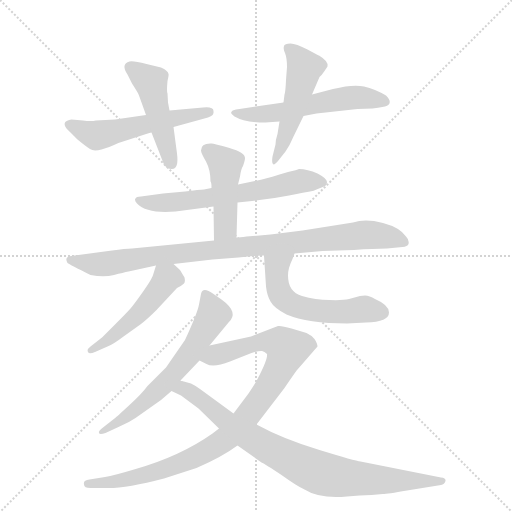
t = 0.00 s
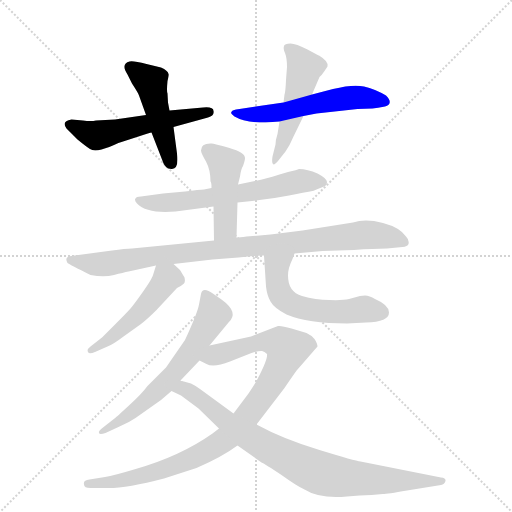
t = 1.84 s
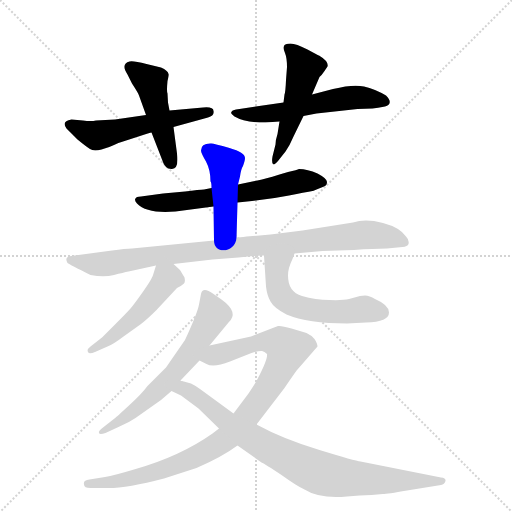
t = 3.69 s
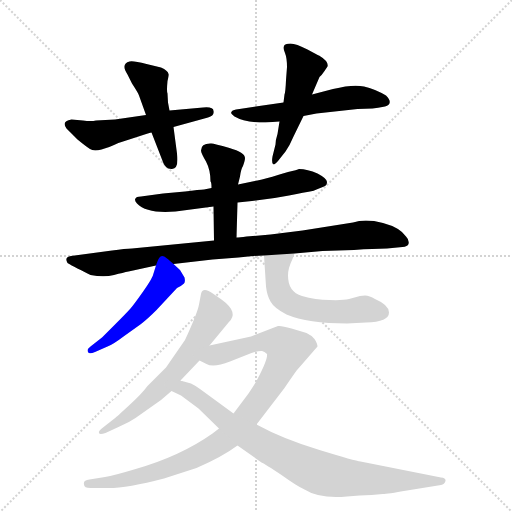
t = 5.53 s
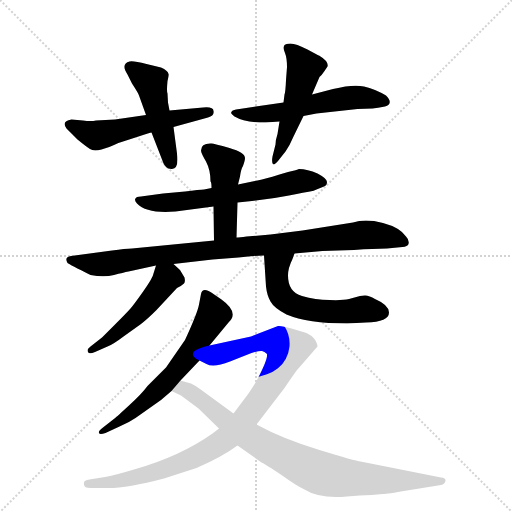
t = 7.38 s
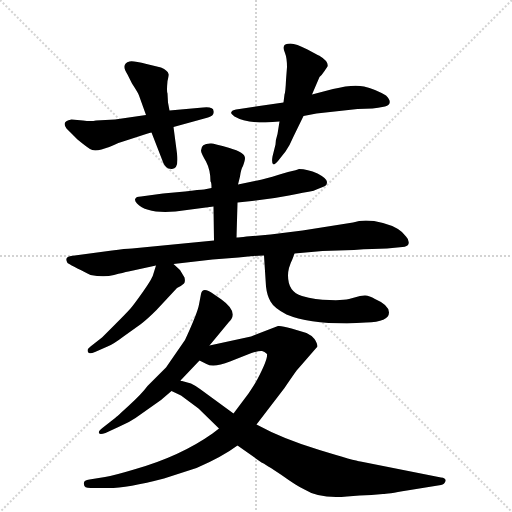
t = 9.22 s

The animated SVG that drew these frames (rendered in a browser with its animation timeline set to each time). Animation: 12 CSS @keyframes rules; one cycle of 9.22 s.

<svg version="1.1" viewBox="0 0 1024 1024" xmlns="http://www.w3.org/2000/svg">
  <g stroke="lightgray" stroke-dasharray="1,1" stroke-width="1" transform="scale(4, 4)">
    <line x1="0" y1="0" x2="256" y2="256"></line>
    <line x1="256" y1="0" x2="0" y2="256"></line>
    <line x1="128" y1="0" x2="128" y2="256"></line>
    <line x1="0" y1="128" x2="256" y2="128"></line>
  </g>
  <g transform="scale(1, -1) translate(0, -855)">
    <style type="text/css">
      
        @keyframes keyframes0 {
          from {
            stroke: blue;
            stroke-dashoffset: 543;
            stroke-width: 128;
          }
          64% {
            animation-timing-function: step-end;
            stroke: blue;
            stroke-dashoffset: 0;
            stroke-width: 128;
          }
          to {
            stroke: black;
            stroke-width: 1024;
          }
        }
        #make-me-a-hanzi-animation-0 {
          animation: keyframes0 0.69189453125s both;
          animation-delay: 0s;
          animation-timing-function: linear;
        }
      
        @keyframes keyframes1 {
          from {
            stroke: blue;
            stroke-dashoffset: 471;
            stroke-width: 128;
          }
          61% {
            animation-timing-function: step-end;
            stroke: blue;
            stroke-dashoffset: 0;
            stroke-width: 128;
          }
          to {
            stroke: black;
            stroke-width: 1024;
          }
        }
        #make-me-a-hanzi-animation-1 {
          animation: keyframes1 0.63330078125s both;
          animation-delay: 0.69189453125s;
          animation-timing-function: linear;
        }
      
        @keyframes keyframes2 {
          from {
            stroke: blue;
            stroke-dashoffset: 559;
            stroke-width: 128;
          }
          65% {
            animation-timing-function: step-end;
            stroke: blue;
            stroke-dashoffset: 0;
            stroke-width: 128;
          }
          to {
            stroke: black;
            stroke-width: 1024;
          }
        }
        #make-me-a-hanzi-animation-2 {
          animation: keyframes2 0.7049153645833334s both;
          animation-delay: 1.3251953125s;
          animation-timing-function: linear;
        }
      
        @keyframes keyframes3 {
          from {
            stroke: blue;
            stroke-dashoffset: 500;
            stroke-width: 128;
          }
          62% {
            animation-timing-function: step-end;
            stroke: blue;
            stroke-dashoffset: 0;
            stroke-width: 128;
          }
          to {
            stroke: black;
            stroke-width: 1024;
          }
        }
        #make-me-a-hanzi-animation-3 {
          animation: keyframes3 0.6569010416666666s both;
          animation-delay: 2.0301106770833335s;
          animation-timing-function: linear;
        }
      
        @keyframes keyframes4 {
          from {
            stroke: blue;
            stroke-dashoffset: 627;
            stroke-width: 128;
          }
          67% {
            animation-timing-function: step-end;
            stroke: blue;
            stroke-dashoffset: 0;
            stroke-width: 128;
          }
          to {
            stroke: black;
            stroke-width: 1024;
          }
        }
        #make-me-a-hanzi-animation-4 {
          animation: keyframes4 0.76025390625s both;
          animation-delay: 2.68701171875s;
          animation-timing-function: linear;
        }
      
        @keyframes keyframes5 {
          from {
            stroke: blue;
            stroke-dashoffset: 451;
            stroke-width: 128;
          }
          59% {
            animation-timing-function: step-end;
            stroke: blue;
            stroke-dashoffset: 0;
            stroke-width: 128;
          }
          to {
            stroke: black;
            stroke-width: 1024;
          }
        }
        #make-me-a-hanzi-animation-5 {
          animation: keyframes5 0.6170247395833334s both;
          animation-delay: 3.447265625s;
          animation-timing-function: linear;
        }
      
        @keyframes keyframes6 {
          from {
            stroke: blue;
            stroke-dashoffset: 927;
            stroke-width: 128;
          }
          75% {
            animation-timing-function: step-end;
            stroke: blue;
            stroke-dashoffset: 0;
            stroke-width: 128;
          }
          to {
            stroke: black;
            stroke-width: 1024;
          }
        }
        #make-me-a-hanzi-animation-6 {
          animation: keyframes6 1.00439453125s both;
          animation-delay: 4.064290364583333s;
          animation-timing-function: linear;
        }
      
        @keyframes keyframes7 {
          from {
            stroke: blue;
            stroke-dashoffset: 492;
            stroke-width: 128;
          }
          62% {
            animation-timing-function: step-end;
            stroke: blue;
            stroke-dashoffset: 0;
            stroke-width: 128;
          }
          to {
            stroke: black;
            stroke-width: 1024;
          }
        }
        #make-me-a-hanzi-animation-7 {
          animation: keyframes7 0.650390625s both;
          animation-delay: 5.068684895833333s;
          animation-timing-function: linear;
        }
      
        @keyframes keyframes8 {
          from {
            stroke: blue;
            stroke-dashoffset: 562;
            stroke-width: 128;
          }
          65% {
            animation-timing-function: step-end;
            stroke: blue;
            stroke-dashoffset: 0;
            stroke-width: 128;
          }
          to {
            stroke: black;
            stroke-width: 1024;
          }
        }
        #make-me-a-hanzi-animation-8 {
          animation: keyframes8 0.7073567708333334s both;
          animation-delay: 5.719075520833333s;
          animation-timing-function: linear;
        }
      
        @keyframes keyframes9 {
          from {
            stroke: blue;
            stroke-dashoffset: 621;
            stroke-width: 128;
          }
          67% {
            animation-timing-function: step-end;
            stroke: blue;
            stroke-dashoffset: 0;
            stroke-width: 128;
          }
          to {
            stroke: black;
            stroke-width: 1024;
          }
        }
        #make-me-a-hanzi-animation-9 {
          animation: keyframes9 0.75537109375s both;
          animation-delay: 6.426432291666666s;
          animation-timing-function: linear;
        }
      
        @keyframes keyframes10 {
          from {
            stroke: blue;
            stroke-dashoffset: 945;
            stroke-width: 128;
          }
          75% {
            animation-timing-function: step-end;
            stroke: blue;
            stroke-dashoffset: 0;
            stroke-width: 128;
          }
          to {
            stroke: black;
            stroke-width: 1024;
          }
        }
        #make-me-a-hanzi-animation-10 {
          animation: keyframes10 1.01904296875s both;
          animation-delay: 7.181803385416666s;
          animation-timing-function: linear;
        }
      
        @keyframes keyframes11 {
          from {
            stroke: blue;
            stroke-dashoffset: 839;
            stroke-width: 128;
          }
          73% {
            animation-timing-function: step-end;
            stroke: blue;
            stroke-dashoffset: 0;
            stroke-width: 128;
          }
          to {
            stroke: black;
            stroke-width: 1024;
          }
        }
        #make-me-a-hanzi-animation-11 {
          animation: keyframes11 0.9327799479166666s both;
          animation-delay: 8.200846354166666s;
          animation-timing-function: linear;
        }
      
    </style>
    
      <path d="M 292 625 L 230 616 L 192 614 Q 182 612 166 614 L 143 616 Q 122 613 133 598 L 155 576 Q 172 562 180 557 Q 187 552 203 556 Q 218 560 228 565 Q 238 570 243 571 L 277 582 Q 301 590 303 590 L 347 601 L 416 620 Q 429 624 427 633 Q 427 642 406 640 L 339 634 L 292 625 Z" fill="lightgray"></path>
    
      <path d="M 278 664 L 292 625 L 303 590 L 324 536 Q 330 516 344 517 Q 358 517 354 548 L 347 601 L 339 634 L 336 650 L 335 668 Q 333 672 335 693 Q 338 706 337 707 Q 336 714 322 720 L 293 727 Q 266 734 259 732 Q 241 727 255 706 L 264 688 Q 277 668 278 664 Z" fill="lightgray"></path>
    
      <path d="M 567 650 L 479 637 Q 463 635 463 631 Q 460 629 469 622 Q 489 610 531 610 L 559 612 L 607 623 L 633 628 L 715 637 L 745 638 Q 755 639 770 642 Q 788 648 772 664 Q 750 677 728 682 Q 706 687 666 677 L 624 666 L 567 650 Z" fill="lightgray"></path>
    
      <path d="M 638 744 Q 637 744 615 756 Q 592 768 581 768 Q 569 768 568 763 Q 566 758 570 749 Q 574 739 574 721 L 572 695 Q 571 671 569 666 L 567 650 L 559 612 L 555 587 Q 551 575 551 566 L 545 542 Q 543 530 546 527 Q 548 524 556 533 L 571 552 Q 580 565 587 582 L 607 623 L 624 666 L 639 701 Q 643 704 649 713 L 655 722 Q 658 732 638 744 Z" fill="lightgray"></path>
    
      <path d="M 475 450 L 504 453 Q 543 457 578 464 Q 612 471 620 472 Q 628 473 633 476 L 648 482 Q 654 484 654 491 Q 654 498 635 508 Q 615 517 598 517 Q 595 515 576 511 L 559 506 Q 548 502 524 496 L 476 486 L 423 479 L 408 476 Q 399 476 370 472 L 326 468 L 282 462 Q 272 462 271 458 Q 268 455 274 448 Q 294 427 351 432 L 427 442 L 475 450 Z" fill="lightgray"></path>
    
      <path d="M 473 380 L 475 450 L 476 486 L 480 502 Q 482 517 486 523 Q 490 534 490 539 Q 490 550 459 559 Q 428 568 423 568 Q 402 569 402 554 Q 402 549 412 532 Q 421 515 421 492 Q 423 491 423 479 L 427 442 L 428 374 C 428 344 472 350 473 380 Z" fill="lightgray"></path>
    
      <path d="M 589 348 L 645 353 L 708 355 Q 748 358 774 358 L 805 361 Q 815 362 817 367 Q 819 375 812 382 Q 800 400 766 409 Q 731 418 706 410 L 605 394 L 541 386 L 493 382 Q 479 380 473 380 L 428 374 L 264 358 Q 251 358 224 354 L 142 343 Q 128 341 135 329 Q 139 326 181 305 Q 208 300 228 305 Q 247 310 257 312 L 312 324 L 347 327 L 425 336 L 477 340 Q 512 344 528 344 L 589 348 Z" fill="lightgray"></path>
    
      <path d="M 312 324 L 307 308 Q 306 300 287 273 Q 268 246 261 238 Q 253 229 232 208 L 204 180 L 181 162 Q 173 156 176 151 Q 178 146 190 151 L 215 162 Q 226 166 247 182 L 282 207 Q 295 217 313 235 L 354 279 Q 364 284 368 288 Q 371 291 369 300 L 360 315 L 347 327 C 325 347 321 351 312 324 Z" fill="lightgray"></path>
    
      <path d="M 528 344 L 532 282 Q 534 264 541 252 Q 548 239 573 226 Q 616 208 694 208 L 732 210 Q 778 211 778 230 Q 778 245 750 257 Q 739 264 730 264 L 720 263 L 698 257 Q 686 254 659 255 Q 631 255 604 263 Q 576 271 576 304 Q 576 319 585 337 L 589 348 C 599 376 526 374 528 344 Z" fill="lightgray"></path>
    
      <path d="M 419 164 L 457 210 Q 479 230 443 256 L 427 267 Q 405 283 402 267 L 398 246 Q 395 229 370 175 L 332 120 L 295 83 Q 284 68 259 45 Q 233 21 229 18 L 206 0 Q 196 -7 198 -11 Q 199 -15 211 -11 L 239 2 Q 258 10 271 19 L 322 55 L 343 73 L 361 94 L 399 134 L 419 164 Z" fill="lightgray"></path>
    
      <path d="M 168 -114 Q 168 -121 181 -121 L 210 -121 Q 248 -123 328 -102 L 393 -81 Q 444 -59 475 -36 L 513 6 L 569 79 Q 592 113 595 116 L 635 162 Q 635 168 629 177 Q 622 185 613 189 L 583 198 Q 563 204 556 203 L 502 182 L 419 164 C 390 158 372 147 399 134 L 413 127 Q 427 119 460 132 L 503 149 Q 519 154 524 153 Q 529 152 534 147 Q 536 137 515 97 Q 511 89 497 68 L 467 28 L 438 -2 L 425 -12 Q 360 -58 268 -84 Q 228 -96 210 -99 L 179 -104 Q 166 -105 168 -114 Z" fill="lightgray"></path>
    
      <path d="M 475 -36 L 523 -70 Q 530 -73 563 -95 Q 595 -118 609 -124 Q 639 -143 694 -138 Q 720 -135 743 -135 L 766 -133 Q 774 -133 814 -126 L 882 -115 Q 889 -114 891 -107 Q 892 -101 882 -100 L 721 -68 Q 711 -67 639 -45 Q 566 -23 513 6 L 467 28 L 400 77 Q 394 82 382 88 L 364 93 Q 362 93 361 94 C 332 102 316 86 343 73 L 362 64 L 397 38 L 438 -2 L 475 -36 Z" fill="lightgray"></path>
    
    
      <clipPath id="make-me-a-hanzi-clip-0">
        <path d="M 292 625 L 230 616 L 192 614 Q 182 612 166 614 L 143 616 Q 122 613 133 598 L 155 576 Q 172 562 180 557 Q 187 552 203 556 Q 218 560 228 565 Q 238 570 243 571 L 277 582 Q 301 590 303 590 L 347 601 L 416 620 Q 429 624 427 633 Q 427 642 406 640 L 339 634 L 292 625 Z"></path>
      </clipPath>
      <path clip-path="url(#make-me-a-hanzi-clip-0)" d="M 140 606 L 193 584 L 418 631" fill="none" id="make-me-a-hanzi-animation-0" stroke-dasharray="415 830" stroke-linecap="round"></path>
    
      <clipPath id="make-me-a-hanzi-clip-1">
        <path d="M 278 664 L 292 625 L 303 590 L 324 536 Q 330 516 344 517 Q 358 517 354 548 L 347 601 L 339 634 L 336 650 L 335 668 Q 333 672 335 693 Q 338 706 337 707 Q 336 714 322 720 L 293 727 Q 266 734 259 732 Q 241 727 255 706 L 264 688 Q 277 668 278 664 Z"></path>
      </clipPath>
      <path clip-path="url(#make-me-a-hanzi-clip-1)" d="M 262 718 L 302 691 L 343 529" fill="none" id="make-me-a-hanzi-animation-1" stroke-dasharray="343 686" stroke-linecap="round"></path>
    
      <clipPath id="make-me-a-hanzi-clip-2">
        <path d="M 567 650 L 479 637 Q 463 635 463 631 Q 460 629 469 622 Q 489 610 531 610 L 559 612 L 607 623 L 633 628 L 715 637 L 745 638 Q 755 639 770 642 Q 788 648 772 664 Q 750 677 728 682 Q 706 687 666 677 L 624 666 L 567 650 Z"></path>
      </clipPath>
      <path clip-path="url(#make-me-a-hanzi-clip-2)" d="M 469 628 L 537 627 L 696 659 L 769 653" fill="none" id="make-me-a-hanzi-animation-2" stroke-dasharray="431 862" stroke-linecap="round"></path>
    
      <clipPath id="make-me-a-hanzi-clip-3">
        <path d="M 638 744 Q 637 744 615 756 Q 592 768 581 768 Q 569 768 568 763 Q 566 758 570 749 Q 574 739 574 721 L 572 695 Q 571 671 569 666 L 567 650 L 559 612 L 555 587 Q 551 575 551 566 L 545 542 Q 543 530 546 527 Q 548 524 556 533 L 571 552 Q 580 565 587 582 L 607 623 L 624 666 L 639 701 Q 643 704 649 713 L 655 722 Q 658 732 638 744 Z"></path>
      </clipPath>
      <path clip-path="url(#make-me-a-hanzi-clip-3)" d="M 578 757 L 609 720 L 571 583 L 548 535" fill="none" id="make-me-a-hanzi-animation-3" stroke-dasharray="372 744" stroke-linecap="round"></path>
    
      <clipPath id="make-me-a-hanzi-clip-4">
        <path d="M 475 450 L 504 453 Q 543 457 578 464 Q 612 471 620 472 Q 628 473 633 476 L 648 482 Q 654 484 654 491 Q 654 498 635 508 Q 615 517 598 517 Q 595 515 576 511 L 559 506 Q 548 502 524 496 L 476 486 L 423 479 L 408 476 Q 399 476 370 472 L 326 468 L 282 462 Q 272 462 271 458 Q 268 455 274 448 Q 294 427 351 432 L 427 442 L 475 450 Z"></path>
      </clipPath>
      <path clip-path="url(#make-me-a-hanzi-clip-4)" d="M 278 455 L 340 449 L 495 470 L 600 492 L 645 491" fill="none" id="make-me-a-hanzi-animation-4" stroke-dasharray="499 998" stroke-linecap="round"></path>
    
      <clipPath id="make-me-a-hanzi-clip-5">
        <path d="M 473 380 L 475 450 L 476 486 L 480 502 Q 482 517 486 523 Q 490 534 490 539 Q 490 550 459 559 Q 428 568 423 568 Q 402 569 402 554 Q 402 549 412 532 Q 421 515 421 492 Q 423 491 423 479 L 427 442 L 428 374 C 428 344 472 350 473 380 Z"></path>
      </clipPath>
      <path clip-path="url(#make-me-a-hanzi-clip-5)" d="M 416 554 L 450 526 L 451 400 L 435 381" fill="none" id="make-me-a-hanzi-animation-5" stroke-dasharray="323 646" stroke-linecap="round"></path>
    
      <clipPath id="make-me-a-hanzi-clip-6">
        <path d="M 589 348 L 645 353 L 708 355 Q 748 358 774 358 L 805 361 Q 815 362 817 367 Q 819 375 812 382 Q 800 400 766 409 Q 731 418 706 410 L 605 394 L 541 386 L 493 382 Q 479 380 473 380 L 428 374 L 264 358 Q 251 358 224 354 L 142 343 Q 128 341 135 329 Q 139 326 181 305 Q 208 300 228 305 Q 247 310 257 312 L 312 324 L 347 327 L 425 336 L 477 340 Q 512 344 528 344 L 589 348 Z"></path>
      </clipPath>
      <path clip-path="url(#make-me-a-hanzi-clip-6)" d="M 141 335 L 206 327 L 378 351 L 739 386 L 807 372" fill="none" id="make-me-a-hanzi-animation-6" stroke-dasharray="799 1598" stroke-linecap="round"></path>
    
      <clipPath id="make-me-a-hanzi-clip-7">
        <path d="M 312 324 L 307 308 Q 306 300 287 273 Q 268 246 261 238 Q 253 229 232 208 L 204 180 L 181 162 Q 173 156 176 151 Q 178 146 190 151 L 215 162 Q 226 166 247 182 L 282 207 Q 295 217 313 235 L 354 279 Q 364 284 368 288 Q 371 291 369 300 L 360 315 L 347 327 C 325 347 321 351 312 324 Z"></path>
      </clipPath>
      <path clip-path="url(#make-me-a-hanzi-clip-7)" d="M 358 295 L 338 300 L 331 295 L 284 233 L 222 179 L 183 154" fill="none" id="make-me-a-hanzi-animation-7" stroke-dasharray="364 728" stroke-linecap="round"></path>
    
      <clipPath id="make-me-a-hanzi-clip-8">
        <path d="M 528 344 L 532 282 Q 534 264 541 252 Q 548 239 573 226 Q 616 208 694 208 L 732 210 Q 778 211 778 230 Q 778 245 750 257 Q 739 264 730 264 L 720 263 L 698 257 Q 686 254 659 255 Q 631 255 604 263 Q 576 271 576 304 Q 576 319 585 337 L 589 348 C 599 376 526 374 528 344 Z"></path>
      </clipPath>
      <path clip-path="url(#make-me-a-hanzi-clip-8)" d="M 582 344 L 553 322 L 556 278 L 563 262 L 577 250 L 608 238 L 651 232 L 728 237 L 763 230" fill="none" id="make-me-a-hanzi-animation-8" stroke-dasharray="434 868" stroke-linecap="round"></path>
    
      <clipPath id="make-me-a-hanzi-clip-9">
        <path d="M 419 164 L 457 210 Q 479 230 443 256 L 427 267 Q 405 283 402 267 L 398 246 Q 395 229 370 175 L 332 120 L 295 83 Q 284 68 259 45 Q 233 21 229 18 L 206 0 Q 196 -7 198 -11 Q 199 -15 211 -11 L 239 2 Q 258 10 271 19 L 322 55 L 343 73 L 361 94 L 399 134 L 419 164 Z"></path>
      </clipPath>
      <path clip-path="url(#make-me-a-hanzi-clip-9)" d="M 415 263 L 427 225 L 378 145 L 294 54 L 205 -7" fill="none" id="make-me-a-hanzi-animation-9" stroke-dasharray="493 986" stroke-linecap="round"></path>
    
      <clipPath id="make-me-a-hanzi-clip-10">
        <path d="M 168 -114 Q 168 -121 181 -121 L 210 -121 Q 248 -123 328 -102 L 393 -81 Q 444 -59 475 -36 L 513 6 L 569 79 Q 592 113 595 116 L 635 162 Q 635 168 629 177 Q 622 185 613 189 L 583 198 Q 563 204 556 203 L 502 182 L 419 164 C 390 158 372 147 399 134 L 413 127 Q 427 119 460 132 L 503 149 Q 519 154 524 153 Q 529 152 534 147 Q 536 137 515 97 Q 511 89 497 68 L 467 28 L 438 -2 L 425 -12 Q 360 -58 268 -84 Q 228 -96 210 -99 L 179 -104 Q 166 -105 168 -114 Z"></path>
      </clipPath>
      <path clip-path="url(#make-me-a-hanzi-clip-10)" d="M 408 135 L 529 172 L 560 169 L 575 157 L 552 104 L 517 51 L 443 -29 L 368 -69 L 314 -88 L 250 -105 L 177 -113" fill="none" id="make-me-a-hanzi-animation-10" stroke-dasharray="817 1634" stroke-linecap="round"></path>
    
      <clipPath id="make-me-a-hanzi-clip-11">
        <path d="M 475 -36 L 523 -70 Q 530 -73 563 -95 Q 595 -118 609 -124 Q 639 -143 694 -138 Q 720 -135 743 -135 L 766 -133 Q 774 -133 814 -126 L 882 -115 Q 889 -114 891 -107 Q 892 -101 882 -100 L 721 -68 Q 711 -67 639 -45 Q 566 -23 513 6 L 467 28 L 400 77 Q 394 82 382 88 L 364 93 Q 362 93 361 94 C 332 102 316 86 343 73 L 362 64 L 397 38 L 438 -2 L 475 -36 Z"></path>
      </clipPath>
      <path clip-path="url(#make-me-a-hanzi-clip-11)" d="M 350 76 L 365 78 L 380 71 L 497 -18 L 640 -91 L 712 -102 L 883 -107" fill="none" id="make-me-a-hanzi-animation-11" stroke-dasharray="711 1422" stroke-linecap="round"></path>
    
  </g>
</svg>
